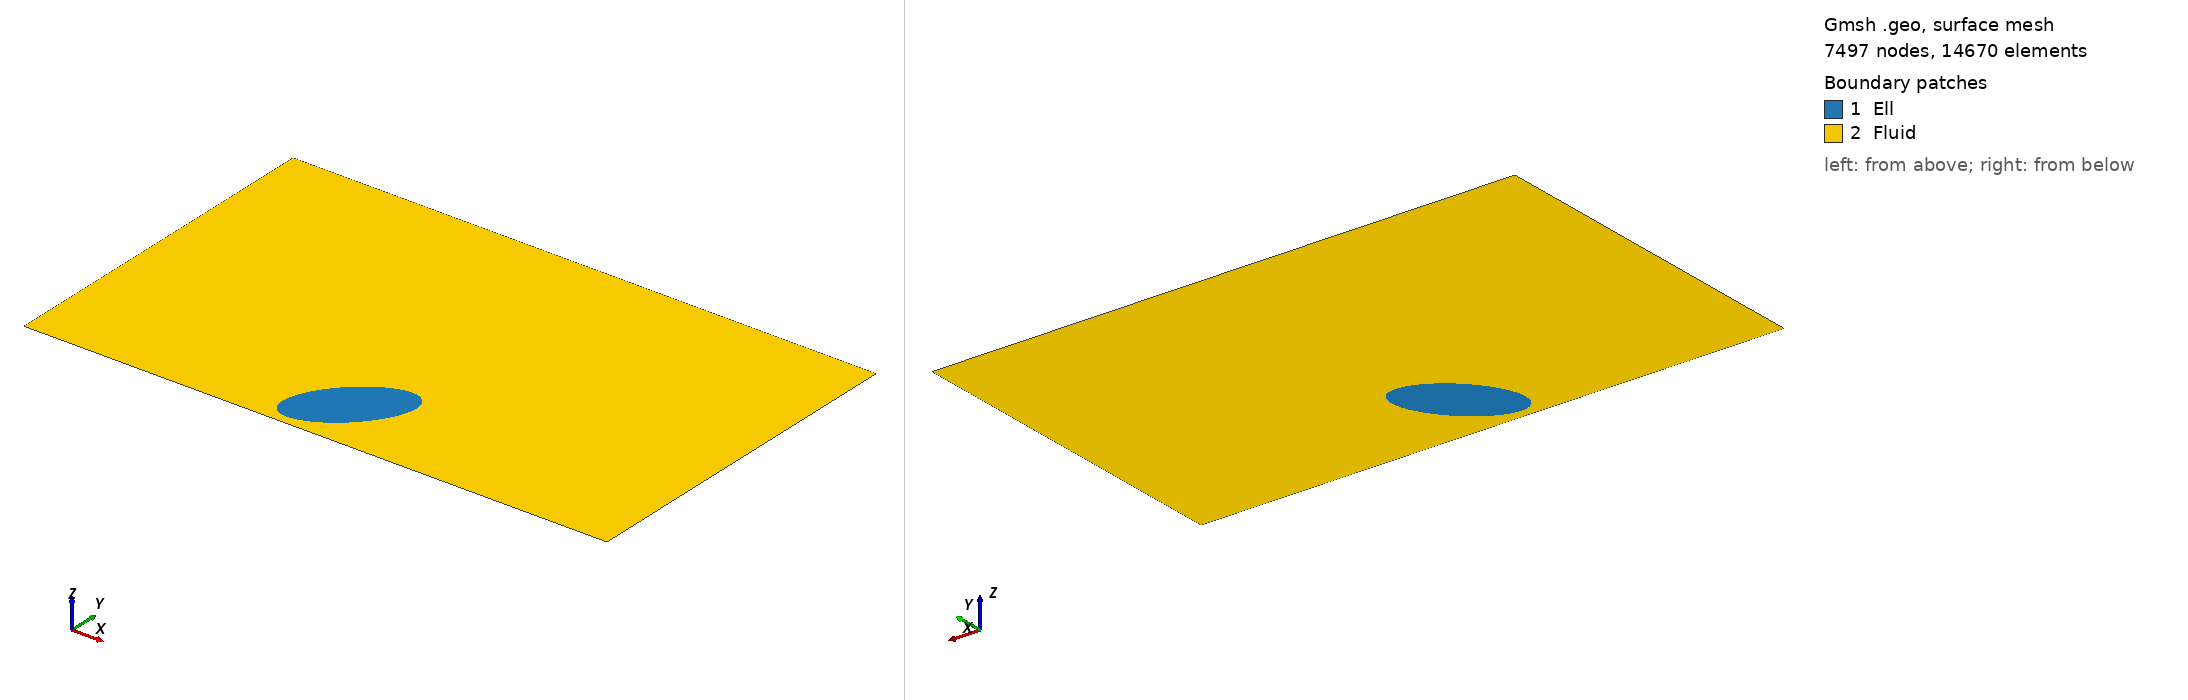

Gmsh geometry script, surface-meshed: 7497 nodes, 14670 surface elements. Boundary patches (legend numbers): 1 Ell, 2 Fluid. Left view from above one corner, right view from below the opposite corner. Legend entries are the model's physical surfaces. The drawing asked Gmsh for element sizes between 1% and 20% of the model's largest extent; the script's own settings can give other sizes.

=== ellipse.geo (drawn) ===
A = 0.2; // large axis
B = 0.1; // small axis
h=0.01;
//+
Point(1) = {0, 0, 0, h};
Point(2) = {1, 0, 0, h};
Point(3) = {1, 0.6, 0, h};
Point(4) = {0, 0.6, 0, h};

Point(5) = {0.5, 0.1, 0, h};
Point(6) = {0.5-A*0.5, 0.1, 0, h};
Point(7) = {0.5+A*0.5, 0.1, 0, h};
Point(8) = {0.5, 0.1+0.5*B, 0, h};
Point(9) = {0.5, 0.1-0.5*B, 0, h};

Line(1) = {1, 2};
Line(2) = {2, 3};
Line(3) = {3, 4};
Line(4) = {4, 1};

Curve Loop(1) = {4, 1, 2, 3};

Ellipse(5) = {7, 5, 8};
Ellipse(6) = {8, 5, 6};
Ellipse(7) = {6, 5, 9};
Ellipse(8) = {9, 5, 7};

Curve Loop(2) = {5, 6, 7, 8};

Plane Surface(1) = {2};
Plane Surface(2) = {1, 2};

Physical Curve("BoxWalls") = {1,3,4,2};
Physical Curve("Ellipse") = {6, 5, 8, 7};
Physical Surface("Fluid") = {2};
Physical Surface("Ell") = {1};

Rotate {{0, 0, 1}, {0.5, 0.08, 0}, Pi/4} {
  Surface{1}; 
}
